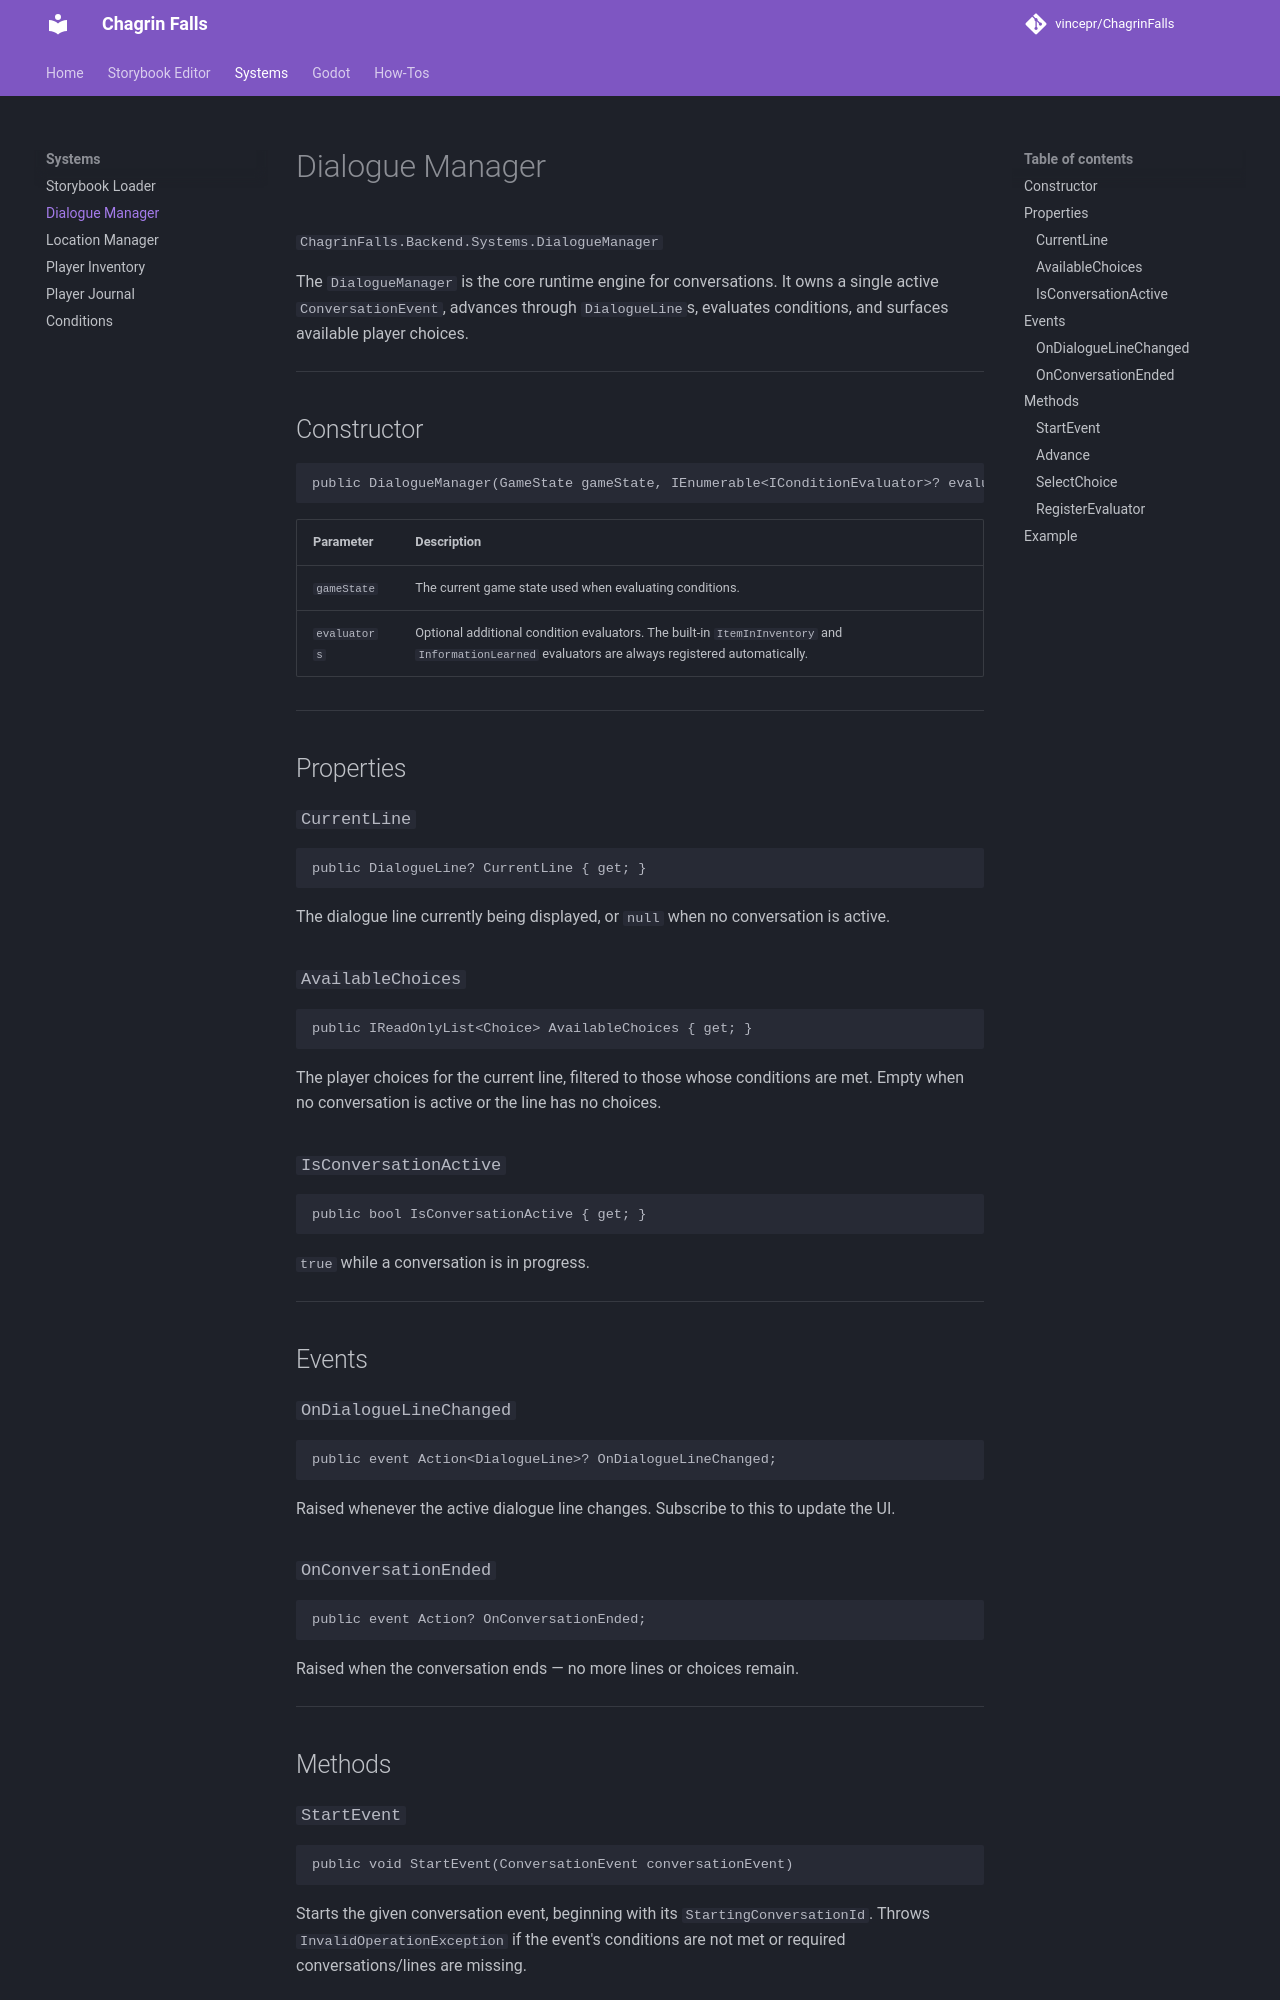

repository: Tinqiu/ChagrinFalls · page: systems/dialogue-manager/index.html · generator: mkdocs

# Dialogue Manager

`ChagrinFalls.Backend.Systems.DialogueManager`

The `DialogueManager` is the core runtime engine for conversations. It owns a single active `ConversationEvent`, advances through `DialogueLine`s, evaluates conditions, and surfaces available player choices.

---

## Constructor

```csharp
public DialogueManager(GameState gameState, IEnumerable<IConditionEvaluator>? evaluators = null)
```

| Parameter | Description |
|---|---|
| `gameState` | The current game state used when evaluating conditions. |
| `evaluators` | Optional additional condition evaluators. The built-in `ItemInInventory` and `InformationLearned` evaluators are always registered automatically. |

---

## Properties

### `CurrentLine`
```csharp
public DialogueLine? CurrentLine { get; }
```
The dialogue line currently being displayed, or `null` when no conversation is active.

### `AvailableChoices`
```csharp
public IReadOnlyList<Choice> AvailableChoices { get; }
```
The player choices for the current line, filtered to those whose conditions are met. Empty when no conversation is active or the line has no choices.

### `IsConversationActive`
```csharp
public bool IsConversationActive { get; }
```
`true` while a conversation is in progress.

---

## Events

### `OnDialogueLineChanged`
```csharp
public event Action<DialogueLine>? OnDialogueLineChanged;
```
Raised whenever the active dialogue line changes. Subscribe to this to update the UI.

### `OnConversationEnded`
```csharp
public event Action? OnConversationEnded;
```
Raised when the conversation ends — no more lines or choices remain.

---

## Methods

### `StartEvent`
```csharp
public void StartEvent(ConversationEvent conversationEvent)
```
Starts the given conversation event, beginning with its `StartingConversationId`. Throws `InvalidOperationException` if the event's conditions are not met or required conversations/lines are missing.
